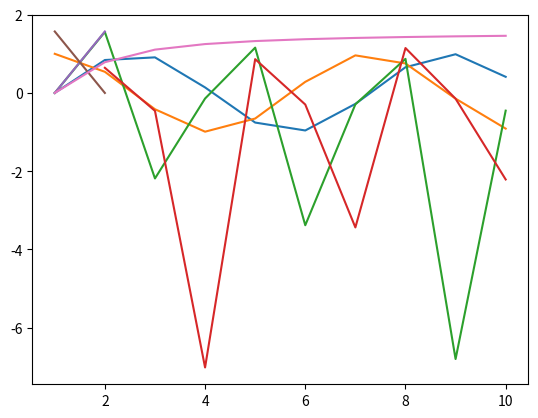

This chart was generated by the following Python code:
import matplotlib.pyplot as plt
import numpy as np
from numpy import append

x = [1, 2, 3, 4, 5, 6, 7, 8, 9, 10]
y = []
a = 0

for i in range(10):
    a = np.sin(i)
    y.append(a)

plt.plot(x, y)

x1 = [1, 2, 3, 4, 5, 6, 7, 8, 9, 10]
y1 = []
a = 0

for i in range(10):
    a = np.cos(i)
    y1.append(a)

plt.plot(x1, y1)

x2 = [1, 2, 3, 4, 5, 6, 7, 8, 9, 10]
y2 = []
a = 0

for i in range(10):
    a = np.tan(i)
    y2.append(a)

plt.plot(x2, y2)

x3 = [1, 2, 3, 4, 5, 6, 7, 8, 9, 10]
y3 = []
a = 0.5

for i in range(10):
    a = 1 / np.tan(i)
    y3.append(a)

plt.plot(x3, y3)

x4 = [1, 2, 3, 4, 5, 6, 7, 8, 9, 10]
y4 = []
a = 0.5

for i in range(10):
    a = np.arcsin(i)
    y4.append(a)

plt.plot(x4, y4)

x5 = [1, 2, 3, 4, 5, 6, 7, 8, 9, 10]
y5 = []
a = 0.5

for i in range(10):
    a = np.arccos(i)
    y5.append(a)

plt.plot(x5, y5)

x6 = [1, 2, 3, 4, 5, 6, 7, 8, 9, 10]
y6 = []
a = 0.5

for i in range(10):
    a = np.arctan(i)
    y6.append(a)

plt.plot(x6, y6)

plt.show()

